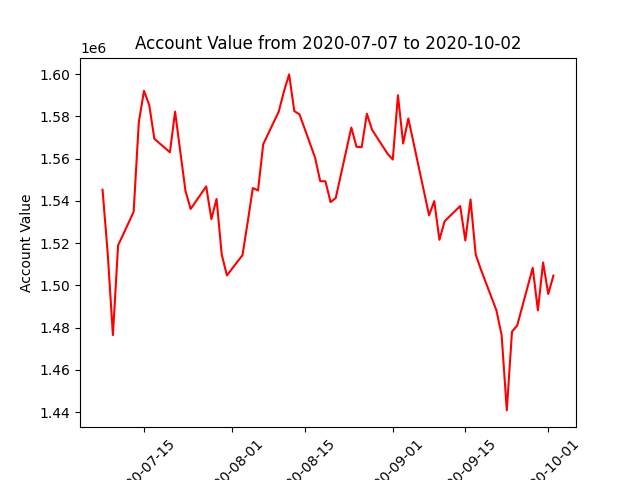

The file beside this chart, header and first rows:
datadate, account_value
20200707, 1545295
20200708, 1515080
20200709, 1476454
20200710, 1518928
20200713, 1534815
20200714, 1577369
20200715, 1592148
20200716, 1585507
20200717, 1569415
20200720, 1563060
20200721, 1582300
20200722, 1563359
20200723, 1544745
20200724, 1536180
20200727, 1546894
20200728, 1531389
20200729, 1540935
20200730, 1514516
20200731, 1504706
20200803, 1514322
20200804, 1529888
20200805, 1546133
20200806, 1544964
20200807, 1566857
20200810, 1582341
20200811, 1591893
20200812, 1599934
20200813, 1582544
20200814, 1581022
20200817, 1560577
20200818, 1549359
20200819, 1549293
20200820, 1539414
20200821, 1541417
20200824, 1574765
20200825, 1565633
20200826, 1565478
20200827, 1581302
20200828, 1573717
20200831, 1562301
20200901, 1559611
20200902, 1590067
20200903, 1567190
20200904, 1579070
20200908, 1533191
20200909, 1539915
20200910, 1521578
20200911, 1530370
20200914, 1537573
20200915, 1521244
20200916, 1540674
20200917, 1514556
20200918, 1507521
20200921, 1488128
20200922, 1476411
20200923, 1440774
20200924, 1478097
20200925, 1480955
20200928, 1508293
20200929, 1488145
... 3 more rows
